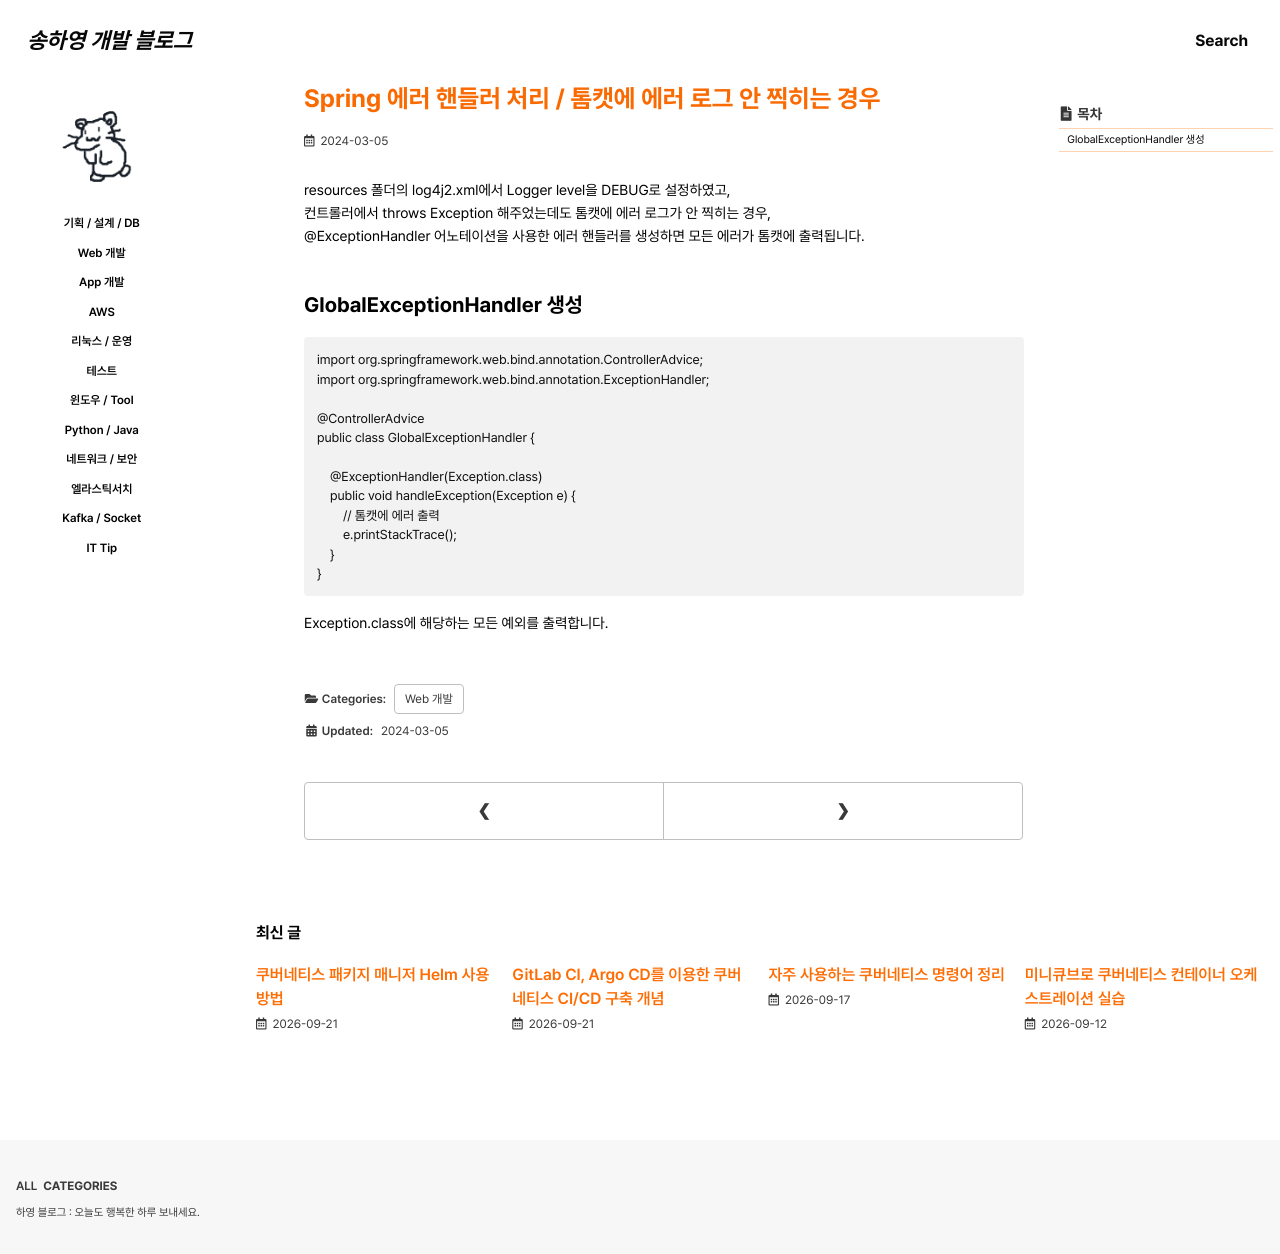

repository: 0songha0/0songha0.github.io · page: web-dev/2024-03-05-1.html · generator: jekyll

---
title: "Spring 에러 핸들러 처리 / 톰캣에 에러 로그 안 찍히는 경우"
excerpt: ""

categories:
   - web-dev
tags:
  - []

permalink: /web-dev/2024-03-05-1

toc: true
toc_sticky: true
 
date: 2024-03-05
last_modified_at: 2024-03-05
---

resources 폴더의 log4j2.xml에서 Logger level을 DEBUG로 설정하였고,  
컨트롤러에서 throws Exception 해주었는데도 톰캣에 에러 로그가 안 찍히는 경우,  
@ExceptionHandler 어노테이션을 사용한 에러 핸들러를 생성하면 모든 에러가 톰캣에 출력됩니다.

## GlobalExceptionHandler 생성
```
import org.springframework.web.bind.annotation.ControllerAdvice;
import org.springframework.web.bind.annotation.ExceptionHandler;

@ControllerAdvice
public class GlobalExceptionHandler {

    @ExceptionHandler(Exception.class)
    public void handleException(Exception e) {
        // 톰캣에 에러 출력
        e.printStackTrace();
    }
}
```
Exception.class에 해당하는 모든 예외를 출력합니다.
